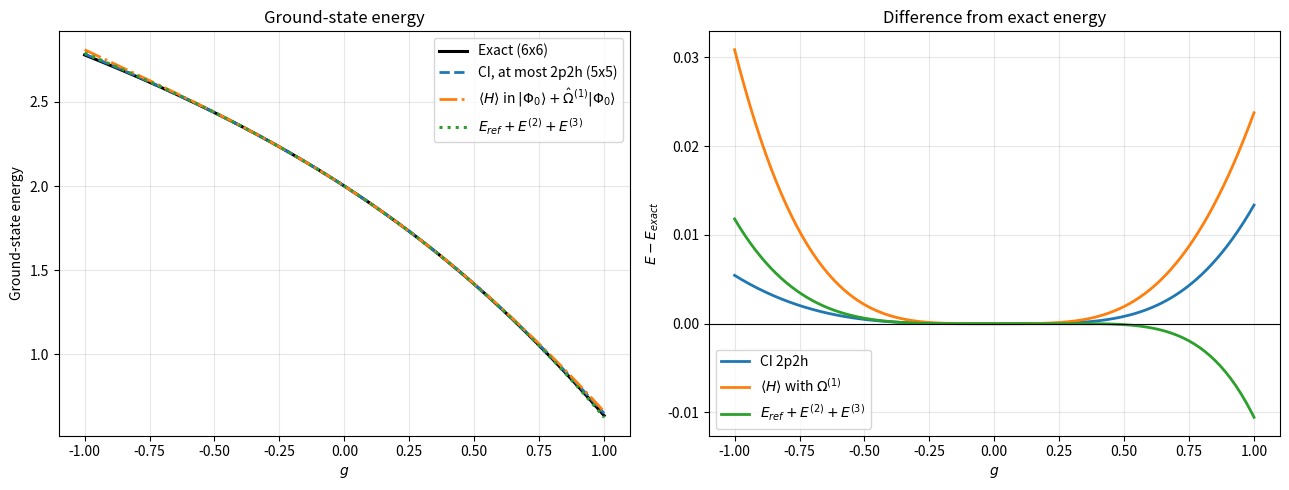

The script that saved this image: (Note: this script raises an exception after producing the figure.)
import numpy as np
import matplotlib
matplotlib.use("Agg")
import matplotlib.pyplot as plt

# --------------------------------------------------
# 1. Hamiltonian matrices (your code, unchanged)
# --------------------------------------------------

def H_exact(g):
    return np.array([
        [2-g,   -g/2,     -g/2,     -g/2,     -g/2,      0],
        [-g/2,     4-g,   -g/2,     -g/2,      0,       -g/2],
        [-g/2,     -g/2,     6-g,    0,       -g/2,     -g/2],
        [-g/2,     -g/2,      0,       6-g,   -g/2,     -g/2],
        [-g/2,      0,       -g/2,     -g/2,     8-g,   -g/2],
        [0,        -g/2,     -g/2,     -g/2,     -g/2,    10-g]
    ], dtype=float)

def H_approx(g):
    return H_exact(g)[:5, :5]

def diagonalize(H):
    return np.linalg.eigh(H)



# --------------------------------------------------
# 2. Ground states, intermediate normalization
# --------------------------------------------------

def intermediate(vec):
    return vec / vec[0]

def t_first(g):
    return np.array([g/4, g/8, g/8, g/12])

def E_ref(g):  return 2 - g
def E2(g):     return -7*g**2/24
def E3(g):     return -g**3/12

def E_var(g):
    H = H_exact(g)
    psi = np.zeros(6)
    psi[0] = 1.0
    psi[1:5] = t_first(g)
    return psi @ H @ psi / (psi @ psi)

def norm_psi1(g):
    return np.sum(t_first(g)**2)



# --------------------------------------------------
# 3. Collect results
# --------------------------------------------------

def calculate_results(g_values):
    out = {k: [] for k in ["E_exact","E_ci","E_var","E_pt3","E_formula",
                           "c_exact","c_ci","t1","t_0011_exact","t_0011_2nd"]}
    for g in g_values:
        e, v = diagonalize(H_exact(g))
        out["E_exact"].append(e[0])
        out["c_exact"].append(intermediate(v[:, 0]))
        ea, va = diagonalize(H_approx(g))
        out["E_ci"].append(ea[0])
        out["c_ci"].append(intermediate(va[:, 0]))
        out["E_var"].append(E_var(g))
        out["E_pt3"].append(E_ref(g) + E2(g) + E3(g))
        out["E_formula"].append(E_ref(g)
                                + (E2(g) + E3(g))/(1 + norm_psi1(g)))
        out["t1"].append(t_first(g))
        t = t_first(g)
        out["t_0011_2nd"].append(t[2]*t[1] + t[3]*t[0])
        out["t_0011_exact"].append(out["c_exact"][-1][5])
    res = {k: np.array(v) for k, v in out.items()}
    res["g"] = np.array(g_values)
    return res



# --------------------------------------------------
# 4. Plots
# --------------------------------------------------

def plot_energies(r):
    g = r["g"]
    fig, ax = plt.subplots(1, 2, figsize=(13, 5))
    ax[0].plot(g, r["E_exact"], "k", lw=2.2, label="Exact (6x6)")
    ax[0].plot(g, r["E_ci"], "--", lw=2, label="CI, at most 2p2h (5x5)")
    ax[0].plot(g, r["E_var"], "-.", lw=2, label=r"$\langle H\rangle$ in $|\Phi_0\rangle+\hat\Omega^{(1)}|\Phi_0\rangle$")
    ax[0].plot(g, r["E_pt3"], ":", lw=2.2, label=r"$E_{ref}+E^{(2)}+E^{(3)}$")
    ax[0].set_xlabel(r"$g$"); ax[0].set_ylabel("Ground-state energy")
    ax[0].set_title("Ground-state energy"); ax[0].grid(alpha=.3); ax[0].legend()

    for k, lab in [("E_ci", "CI 2p2h"), ("E_var", r"$\langle H\rangle$ with $\Omega^{(1)}$"),
                   ("E_pt3", r"$E_{ref}+E^{(2)}+E^{(3)}$")]:
        ax[1].plot(g, r[k] - r["E_exact"], label=lab, lw=2)
    ax[1].axhline(0, color="k", lw=.8)
    ax[1].set_xlabel(r"$g$"); ax[1].set_ylabel(r"$E-E_{exact}$")
    ax[1].set_title("Difference from exact energy"); ax[1].grid(alpha=.3); ax[1].legend()
    plt.tight_layout(); plt.savefig("plots/energies.png", dpi=200); plt.close()

def plot_amplitudes(r):
    g = r["g"]
    names = [r"$|13\rangle$  ($t_2^3$)", r"$|14\rangle$  ($t_2^4$)",
             r"$|23\rangle$  ($t_1^3$)", r"$|24\rangle$  ($t_1^4$)"]
    fig, ax = plt.subplots(2, 2, figsize=(11, 8), sharex=True)
    for m, a in enumerate(ax.flat):
        a.plot(g, r["c_exact"][:, m+1], "k", lw=2.2, label="Exact")
        a.plot(g, r["c_ci"][:, m+1], "--", lw=2, label="CI 2p2h")
        a.plot(g, r["t1"][:, m], ":", lw=2.4, label=r"$\hat\Omega^{(1)}$")
        a.set_title(names[m]); a.grid(alpha=.3)
    ax[1, 0].set_xlabel(r"$g$"); ax[1, 1].set_xlabel(r"$g$")
    ax[0, 0].set_ylabel("amplitude"); ax[1, 0].set_ylabel("amplitude")
    ax[0, 0].legend()
    plt.suptitle("Amplitudes in intermediate normalization")
    plt.tight_layout(); plt.savefig("plots/amplitudes.png", dpi=200); plt.close()

def plot_0011(r):
    g = r["g"]
    plt.figure(figsize=(8, 5))
    plt.plot(g, r["t_0011_exact"], "k", lw=2.2, label="Exact")
    plt.plot(g, r["t_0011_2nd"], ":", lw=2.4,
             label=r"$\hat\Omega^{(2)}$: $t_1^3t_2^4+t_1^4t_2^3=\frac{7}{192}g^2$")
    plt.xlabel(r"$g$"); plt.ylabel(r"amplitude of $|0011\rangle$")
    plt.title(r"Amplitude of $|0011\rangle=|\Phi_{12}^{34}\rangle$")
    plt.grid(alpha=.3); plt.legend(); plt.tight_layout()
    plt.savefig("plots/amplitude_0011.png", dpi=200); plt.close()

def plot_error_scaling():
    g = np.logspace(-2, -0.3, 40)
    ex = np.array([diagonalize(H_exact(x))[0][0] for x in g])
    pt3 = np.array([E_ref(x) + E2(x) + E3(x) for x in g])
    var = np.array([E_var(x) for x in g])
    plt.figure(figsize=(7, 5))
    plt.loglog(g, np.abs(pt3 - ex), "o-", label=r"$|E_{ref}+E^{(2)}+E^{(3)}-E_{exact}|$")
    plt.loglog(g, np.abs(var - ex), "s-", label=r"$|\langle H\rangle-E_{exact}|$")
    plt.loglog(g, g**4, "k--", lw=1, label=r"$g^4$")
    plt.loglog(g, g**3, "k:", lw=1, label=r"$g^3$")
    plt.xlabel(r"$g$"); plt.ylabel("energy error"); plt.grid(alpha=.3, which="both")
    plt.legend(); plt.tight_layout(); plt.savefig("plots/error_scaling.png", dpi=200); plt.close()



# --------------------------------------------------
# 5. Run
# --------------------------------------------------

if __name__ == "__main__":
    g_values = np.linspace(-1, 1, 201)
    r = calculate_results(g_values)

    plot_energies(r); plot_amplitudes(r); plot_0011(r); plot_error_scaling()
    
    print("max |<H> - formula| :", np.max(np.abs(r["E_var"] - r["E_formula"])))
    print("variational >= exact everywhere:", np.all(r["E_var"] >= r["E_exact"] - 1e-12))
    print("CI >= exact everywhere:", np.all(r["E_ci"] >= r["E_exact"] - 1e-12))
    for gt in [-1.0, -0.5, 0.5, 1.0]:
        i = np.argmin(abs(r["g"] - gt))
        print(f"\ng={gt}")
        print(" exact amps |13>,|14>,|23>,|24>,|34>:", np.round(r["c_exact"][i][1:], 4))
        print(" CI amps                              :", np.round(r["c_ci"][i][1:], 4))
        print(" Omega1 amps                          :", np.round(r["t1"][i], 4), " 0")
        print(" E exact, CI, var, PT3:", np.round([r["E_exact"][i], r["E_ci"][i], r["E_var"][i], r["E_pt3"][i]], 5))
